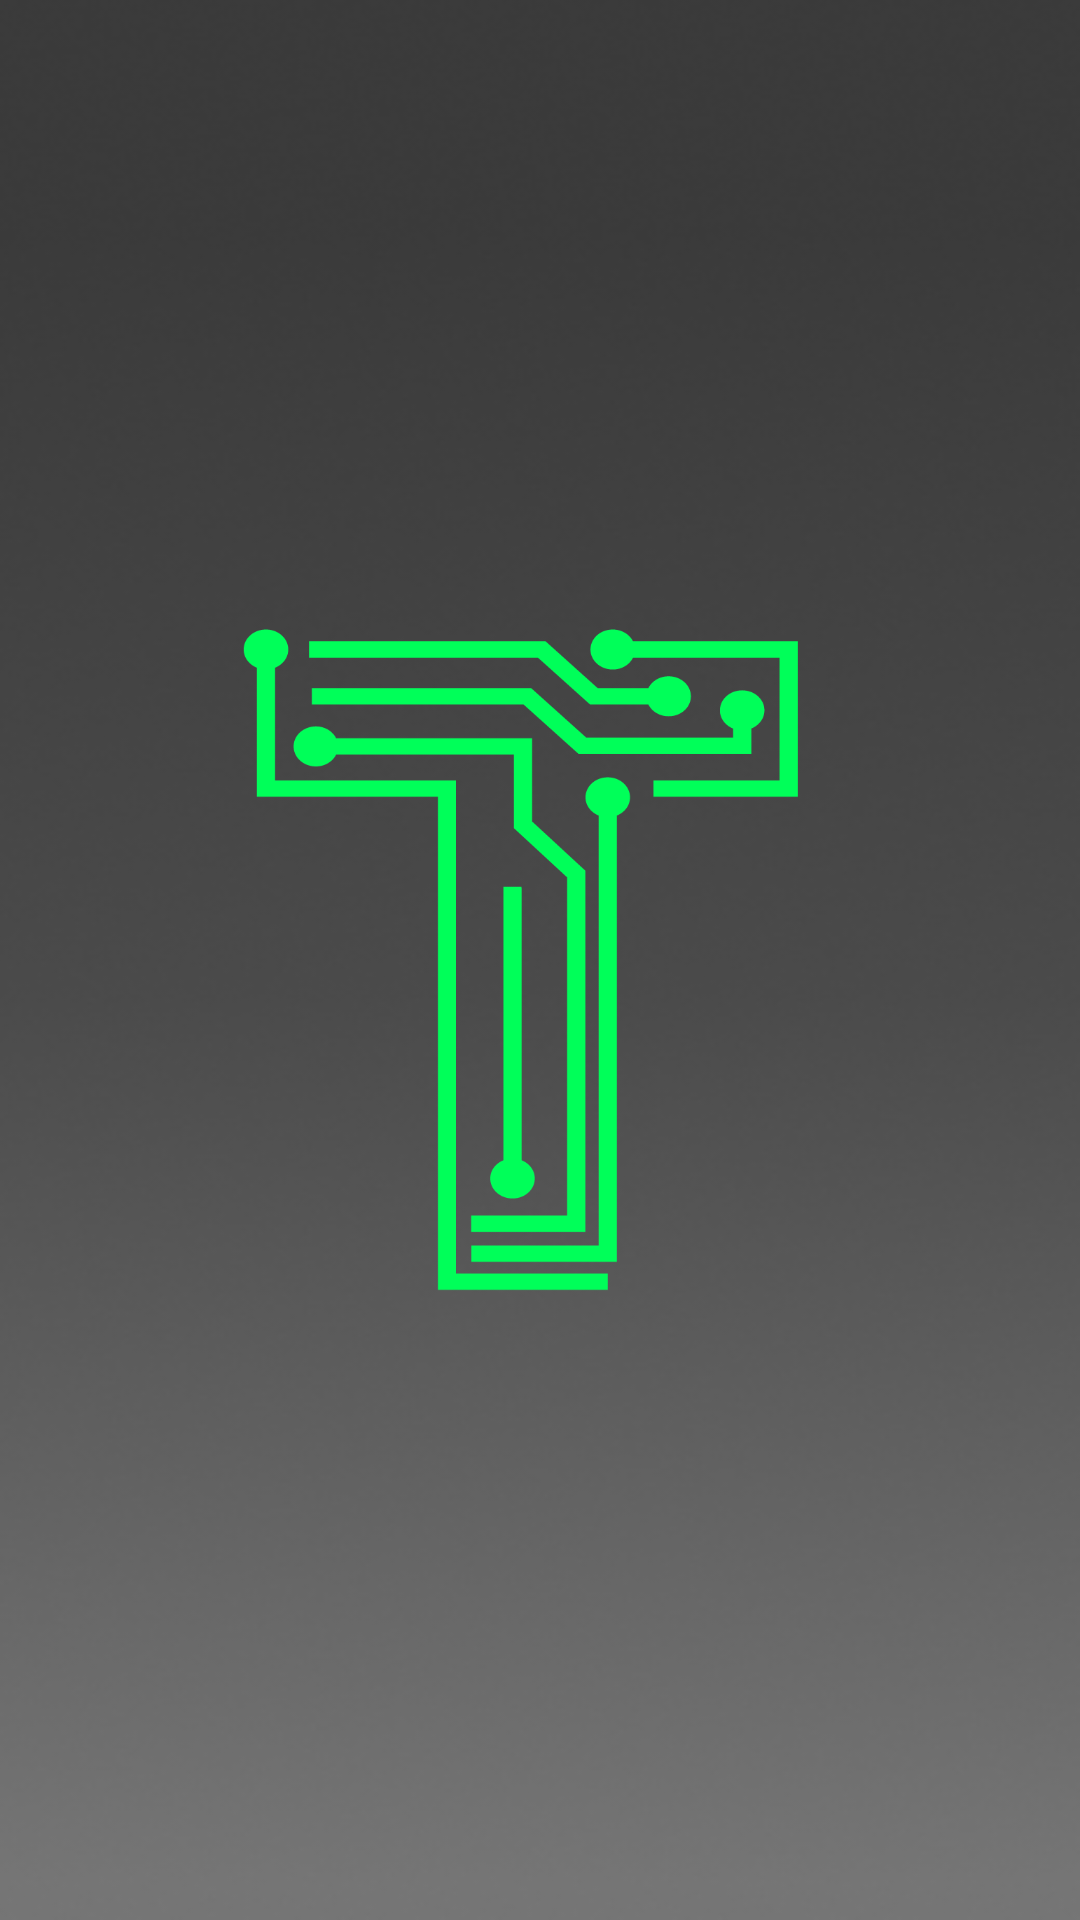

Reconstruct the res/layout file that produces this screen, plus the resources it refers to.
<!-- AndroidManifest.xml: application theme Theme.MobileApp -->
<!-- res/layout/activity_splash.xml -->
<?xml version="1.0" encoding="utf-8"?>
<androidx.constraintlayout.widget.ConstraintLayout xmlns:android="http://schemas.android.com/apk/res/android"
    xmlns:app="http://schemas.android.com/apk/res-auto"
    xmlns:tools="http://schemas.android.com/tools"
    android:layout_width="match_parent"
    android:layout_height="match_parent"
    android:background="@drawable/background_color"
    tools:context=".Splash">

    <ImageView
        android:id="@+id/imageView5"
        android:layout_width="match_parent"
        android:layout_height="300dp"
        android:src="@drawable/logo"
        app:layout_constraintBottom_toBottomOf="parent"
        app:layout_constraintEnd_toEndOf="parent"
        app:layout_constraintStart_toStartOf="parent"
        app:layout_constraintTop_toTopOf="parent"
        app:layout_constraintVertical_bias="0.498" />

</androidx.constraintlayout.widget.ConstraintLayout>
<!-- resources referenced by this layout -->
<resources>
  <!-- drawable background_color: png bitmap (drawable, 78452 bytes) -->
  <!-- drawable logo: png bitmap (drawable-hdpi, 17546 bytes) -->
  <style name="Theme.MobileApp" parent="Theme.AppCompat.Light.NoActionBar">
          
          <item name="colorPrimary">@color/black</item>teal_200
          <item name="colorPrimaryVariant">@color/black</item>
          <item name="colorOnPrimary">@color/white</item>
          
          <item name="colorSecondary">@color/teal_200</item>
          <item name="colorSecondaryVariant">@color/teal_700</item>
          <item name="colorOnSecondary">@color/yellow</item>
          
          <item name="android:statusBarColor" tools:targetApi="l">?attr/colorPrimaryVariant</item>
          
  
          <item name="android:candidatesTextStyleSpans">candidates</item>
      </style>
  <color name="black">#FF000000</color>
  <color name="white">#FFFFFFFF</color>
  <color name="teal_200">#FF03DAC5</color>
  <color name="teal_700">#FF018786</color>
  <color name="yellow">#E6FE02</color>
</resources>
